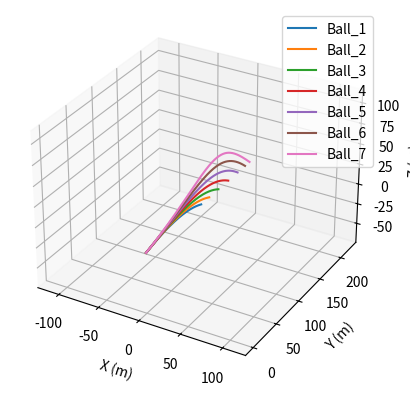

Source code (Python):
#   Golf Shot Calculator




# Dependencies
import math
import numpy as np
import matplotlib.pyplot as plt
from mpl_toolkits.mplot3d import Axes3D


# I am working on this feature 
"""#   Atmospheric Conditions
temperature = 25    # degrees centigrade
humidity = 50       # percent"""


#   Constants
cd = 0.35                           # Coefficient of drag
rho = 1.225                         # kgm^-3 density of air
csa = 0.001432                      # m^2 of a regulation golf ball
a_grav = -9.81                      # ms^-2
mass_of_projectile = 0.04593        # kg of a regulation golf ball
magnus_coefficient = 0.00002        # Required for magnus effect calculations


# Creating the golf ball object
class golf_ball:
    def __init__(self , name , launch_angle_degrees , aim_angle_degrees , launch_velocity , backspin_rpm , sidespin_rpm):

        # Calculate the components of the velocity
        
        # -  Convert angles from degrees to radians
        launch_angle_radians = math.radians(launch_angle_degrees)
        aim_angle_radians = math.radians(aim_angle_degrees)

        # - Calculate the components of the velocity
        v_x = launch_velocity * math.cos(launch_angle_radians) * math.cos(aim_angle_radians) # side to side - x

        v_y = launch_velocity * math.cos(launch_angle_radians) * math.sin(aim_angle_radians) # down range - y 

        v_z =  launch_velocity * math.sin(launch_angle_radians)    # up - z


        # Ball Properties
        self.name   = name
        self.cd     = 0.35 # Coefficient of drag
        self.csa    = 0.001432 # m^2
        self.mass   = 0.04593 # kg

        # Ball Launch Properties
        self.launch_vx = v_x
        self.launch_vy = v_y
        self.launch_vz = v_z
        self.launch_x = 0
        self.launch_y = 0
        self.launch_z = 0

        # Empty arrays for storing velocity and position data
        self.x_pos   = []
        self.y_pos   = []
        self.z_pos   = []
        self.v_x     = []   # m/s
        self.v_y     = []   # m/s
        self.v_z     = []   # m/s

        self.backspin  = backspin_rpm  # rpm     positive = backspin, make negative for topspin
        self.sidespin  = sidespin_rpm  # rpm     positive = draw, make negative for fade


    def get_xyz_data(self):

        z_list = self.z_pos
        deleted_item = z_list.pop
        return z_list




    def __str__(self):
        
        # Ball flight information when called
        return f"{self.name} was hit to an xy position of {round(np.max(self.x_pos),2)}m {round(np.max(self.y_pos),2)}m, and had a max altitude of {round(np.max(self.z_pos),2)}m"    


# Hits the ball given the ball object
def hit_golf_ball(ball):

    dt = 0.0001
    accuracy = 5
    timestep_count = 0

    # Initial Positions and Velocities
    x, y, z = ball.launch_x, ball.launch_y, ball.launch_z
    v_x, v_y, v_z = ball.launch_vx, ball.launch_vy, ball.launch_vz

    while z >= 0:
        # Append current positions to the ball's trajectory data
        ball.x_pos.append(x)
        ball.y_pos.append(y)
        ball.z_pos.append(z)

        # Calculate the total velocity magnitude
        v_total = math.sqrt(v_x**2 + v_y**2 + v_z**2)

        # Drag forces (using v_total to calculate the drag magnitude but applying it directionally)
        x_force_due_to_drag = -0.5 * ball.cd * rho * ball.csa * v_total * v_x
        y_force_due_to_drag = -0.5 * ball.cd * rho * ball.csa * v_total * v_y
        z_force_due_to_drag = -0.5 * ball.cd * rho * ball.csa * v_total * v_z

        # Calculate the Magnus Forces
        ang_v_x = (math.pi/30) * ball.backspin
        ang_v_y = 0
        ang_v_z = (math.pi/30) * ball.sidespin
        f_mag_x = magnus_coefficient * ((ang_v_y*v_z) - (ang_v_z*v_y))
        f_mag_y = magnus_coefficient * ((ang_v_z*v_x) - (ang_v_x*v_z))
        f_mag_z = magnus_coefficient * ((ang_v_x*v_y) - (ang_v_y*v_x))

        # Force due to gravity (only affects the z-direction)
        force_due_to_gravity = ball.mass * a_grav

        # Sum of forces in each direction
        sum_of_x_forces = x_force_due_to_drag + f_mag_x
        sum_of_y_forces = y_force_due_to_drag + f_mag_y
        sum_of_z_forces = z_force_due_to_drag + force_due_to_gravity + f_mag_z

        # Update velocities based on the force applied and the mass of the projectile
        v_x += (sum_of_x_forces / ball.mass) * dt
        v_y += (sum_of_y_forces / ball.mass) * dt
        v_z += (sum_of_z_forces / ball.mass) * dt

        # Update positions based on the current velocities
        x += v_x * dt
        y += v_y * dt
        z += v_z * dt

        # Increment the timestep counter
        timestep_count += 1

        # Optional debugging output to track the ball's state
        print(f"Name: {ball.name}, Time: {round(timestep_count * dt, 4)}s, x: {round(x, 2)}, y: {round(y, 2)}, z: {z}")


# Creating the various golf balls - this example shows the effect of backspin on the flight path of a ball and distance travelled
ball1 = golf_ball(name="Ball_1", launch_angle_degrees=12 , aim_angle_degrees=90 , launch_velocity=70 , backspin_rpm=0, sidespin_rpm=0)
ball2 = golf_ball(name="Ball_2", launch_angle_degrees=12 , aim_angle_degrees=90 , launch_velocity=70 , backspin_rpm=1000, sidespin_rpm=0)
ball3 = golf_ball(name="Ball_3", launch_angle_degrees=12 , aim_angle_degrees=90 , launch_velocity=70 , backspin_rpm=2000, sidespin_rpm=0)
ball4 = golf_ball(name="Ball_4", launch_angle_degrees=12 , aim_angle_degrees=90 , launch_velocity=70 , backspin_rpm=3000, sidespin_rpm=0)
ball5 = golf_ball(name="Ball_5", launch_angle_degrees=12 , aim_angle_degrees=90 , launch_velocity=70 , backspin_rpm=4000, sidespin_rpm=0)
ball6 = golf_ball(name="Ball_6", launch_angle_degrees=12 , aim_angle_degrees=90 , launch_velocity=70 , backspin_rpm=5000, sidespin_rpm=0)
ball7 = golf_ball(name="Ball_7", launch_angle_degrees=12 , aim_angle_degrees=90 , launch_velocity=70 , backspin_rpm=6000, sidespin_rpm=0)


# List of balls - add as many to this list as you like
balls = [ball1, ball2, ball3 , ball4 , ball5 , ball6 , ball7]




# ----------------------- Hitting the golf balls, no required input from user ----------------------- #




# Simulate the shots
for ball in balls:
    hit_golf_ball(ball)


# Print a space in the terminal
print("""
      
#-----------------------------------------------------------------------------------------#

      """)


# Print the landing data
for ball in balls:
    print(str(ball))


# Create a 3D plot
fig = plt.figure()
ax = fig.add_subplot(111, projection='3d')

for ball in balls:

    ax.plot(ball.x_pos , ball.y_pos , ball.z_pos , label=ball.name)

ax.set_xlabel('X (m)')
ax.set_ylabel('Y (m)')
ax.set_zlabel('Z (m)')
ax.legend()

# Set the lower limit of the z-axis to 0

plt.axis('equal')
plt.show()